Run: headless pygame with SDL's dummy video driver; simulated clock (each Clock.tick advances the game by its frame time, no real sleeping); random seed 0; keys injected as events and as key.get_pressed() state; no mouse input.
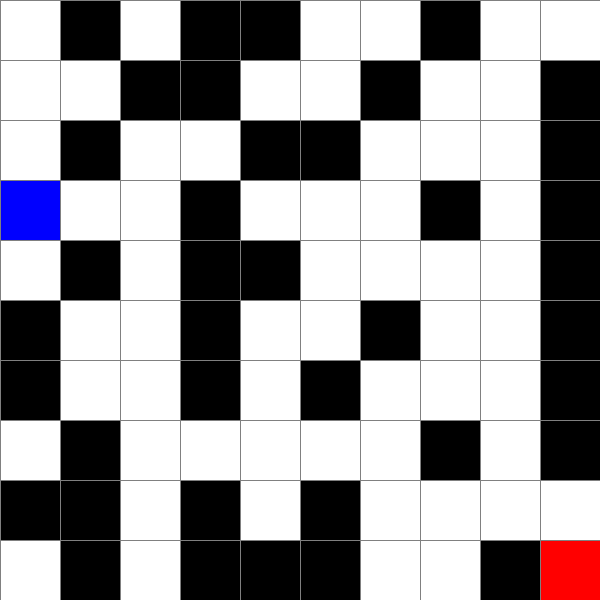
Frame 1 of 4 · flips 1–60 · no input
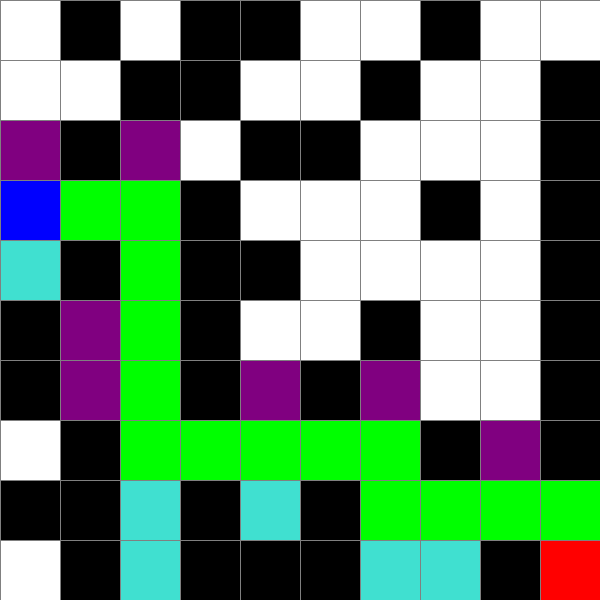
Frame 2 of 4 · flips 61–180 · tapped SPACE, RETURN · held RIGHT (→), D
Frame 3 of 4 · flips 181–300 · held DOWN (↓), S · screen unchanged from frame 2, image omitted
Frame 4 of 4 · flips 301–420 · held LEFT (←), A, UP (↑), W · screen unchanged from frame 3, image omitted

The pygame program that drew these frames:

import pygame
import random
import math
from queue import PriorityQueue

pygame.init()

WIDTH = 600
GRID_SIZE = 10
CELL_SIZE = WIDTH // GRID_SIZE
WIN = pygame.display.set_mode((WIDTH, WIDTH))
pygame.display.set_caption("Алгоритм A* (Вариант 6)")

RED = (255, 0, 0)
GREEN = (0, 255, 0)
BLUE = (0, 0, 255)
WHITE = (255, 255, 255)
BLACK = (0, 0, 0)
PURPLE = (128, 0, 128)
GREY = (128, 128, 128)
TURQUOISE = (64, 224, 208)

MAP_MATRIX = [
    [0, 1, 0, 1, 1, 0, 0, 1, 0, 0],
    [0, 0, 1, 1, 0, 0, 1, 0, 0, 1],
    [0, 1, 0, 0, 1, 1, 0, 0, 0, 1],
    ['S', 0, 0, 1, 0, 0, 0, 1, 0, 1],
    [0, 1, 0, 1, 1, 0, 0, 0, 0, 1],
    [1, 0, 0, 1, 0, 0, 1, 0, 0, 1],
    [1, 0, 0, 1, 0, 1, 0, 0, 0, 1],
    [0, 1, 0, 0, 0, 0, 0, 1, 0, 1],
    [1, 1, 0, 1, 0, 1, 0, 0, 0, 0],
    [0, 1, 0, 1, 1, 1, 0, 0, 1, 'E']
]

class Cell:
    def __init__(self, row, col):
        self.row = row
        self.col = col
        self.x = col * CELL_SIZE
        self.y = row * CELL_SIZE
        self.color = WHITE
        self.neighbors = []

    def get_pos(self): return self.row, self.col
    def is_obstacle(self): return self.color == BLACK
    def is_start(self): return self.color == BLUE
    def is_end(self): return self.color == RED
    def reset(self): self.color = WHITE
    def make_start(self): self.color = BLUE
    def make_barrier(self): self.color = BLACK
    def make_end(self): self.color = RED
    def make_closed(self): self.color = TURQUOISE
    def make_open(self): self.color = PURPLE
    def make_path(self): self.color = GREEN

    def draw(self, win):
        pygame.draw.rect(win, self.color, 
                         (self.x, self.y, CELL_SIZE, CELL_SIZE))

    def update_neighbors(self, grid):
        self.neighbors = []
        if self.row < GRID_SIZE - 1:
            if not grid[self.row + 1][self.col].is_obstacle():
                self.neighbors.append(grid[self.row + 1][self.col])
        if self.row > 0:
            if not grid[self.row - 1][self.col].is_obstacle():
                self.neighbors.append(grid[self.row - 1][self.col])
        if self.col < GRID_SIZE - 1:
            if not grid[self.row][self.col + 1].is_obstacle():
                self.neighbors.append(grid[self.row][self.col + 1])
        if self.col > 0:
            if not grid[self.row][self.col - 1].is_obstacle():
                self.neighbors.append(grid[self.row][self.col - 1])

    def __lt__(self, other):
        return False

def h(p1, p2):
    return abs(p1[0] - p2[0]) + abs(p1[1] - p2[1])

def reconstruct_path(came_from, current, win, grid):
    while current in came_from:
        current = came_from[current]
        current.make_path()
        draw(win, grid)

def a_star_algorithm(win, grid, start, end):
    # count нужен для разрешения коллизий в PriorityQueue, 
    # если f_score у двух клеток одинаковый
    count = 0 
    open_set = PriorityQueue()
    open_set.put((0, count, start)) # В очередь кладем кортеж: (f_score, count, узел)
    
    came_from = {} # Словарь для восстановления итогового пути
    
    # g_score - стоимость пути от старта до текущей клетки
    g_score = {cell: float("inf") for row in grid for cell in row}
    g_score[start] = 0
    
    # f_score = g_score + h (эвристика)
    f_score = {cell: float("inf") for row in grid for cell in row}
    f_score[start] = h(start.get_pos(), end.get_pos())
    
    # Вспомогательное множество для быстрого поиска элементов в очереди
    open_set_hash = {start}
    
    while not open_set.empty():
        # Обработка закрытия окна во время работы алгоритма
        for event in pygame.event.get():
            if event.type == pygame.QUIT:
                pygame.quit()
        
        # Извлекаем вершину n с наименьшим f(n)
        current = open_set.get()[2]
        open_set_hash.remove(current)
        
        # Если текущая вершина - целевая, путь найден
        if current == end:
            reconstruct_path(came_from, end, win, grid)
            start.make_start()
            end.make_end()
            return True
            
        # Проверяем всех соседей текущей клетки
        for neighbor in current.neighbors:
            # Расстояние до соседа всегда равно текущее + 1
            temp_g_score = g_score[current] + 1
            
            # Если найден более короткий путь к соседу
            if temp_g_score < g_score[neighbor]:
                came_from[neighbor] = current
                g_score[neighbor] = temp_g_score
                f_score[neighbor] = temp_g_score + h(neighbor.get_pos(), end.get_pos())
                
                # Если соседа нет в открытом списке, добавляем его
                if neighbor not in open_set_hash:
                    count += 1
                    open_set.put((f_score[neighbor], count, neighbor))
                    open_set_hash.add(neighbor)
                    neighbor.make_open() # Помечаем зеленым/фиолетовым (в очереди)
                    
        draw(win, grid) # Отрисовываем шаг алгоритма
        
        # Перемещаем текущую клетку в закрытый список (отмечаем как посещенную)
        if current != start:
            current.make_closed()
            
    return False # Если очередь пуста, а цель не найдена

def make_grid():
    grid = []
    start_node = None
    end_node = None
    
    for i in range(GRID_SIZE):
        grid.append([])
        for j in range(GRID_SIZE):
            cell = Cell(i, j)
            val = MAP_MATRIX[i][j]
            if val == 1:
                cell.make_barrier()
            elif val == 'S':
                cell.make_start()
                start_node = cell
            elif val == 'E':
                cell.make_end()
                end_node = cell
            grid[i].append(cell)
            
    return grid, start_node, end_node

def draw_grid(win):
    for i in range(GRID_SIZE):
        pygame.draw.line(win, GREY, (0, i * CELL_SIZE), 
                         (WIDTH, i * CELL_SIZE))
        pygame.draw.line(win, GREY, (i * CELL_SIZE, 0), 
                         (i * CELL_SIZE, WIDTH))

def draw(win, grid):
    win.fill(WHITE)
    for row in grid:
        for cell in row:
            cell.draw(win)
    draw_grid(win)
    pygame.display.update()

def generate_random_grid(grid):
    for row in grid:
        for cell in row:
            cell.reset()

    start_row, start_col = random.randint(0, GRID_SIZE-1), random.randint(0, GRID_SIZE-1)
    end_row, end_col = random.randint(0, GRID_SIZE-1), random.randint(0, GRID_SIZE-1)

    while (start_row, start_col) == (end_row, end_col):
        end_row, end_col = random.randint(0, GRID_SIZE-1), random.randint(0, GRID_SIZE-1)

    start = grid[start_row][start_col]
    end = grid[end_row][end_col]

    start.make_start()
    end.make_end()

    obstacle_count = int(GRID_SIZE * GRID_SIZE * 0.2)
    for _ in range(obstacle_count):
        row, col = random.randint(0, GRID_SIZE-1), random.randint(0, GRID_SIZE-1)
        cell = grid[row][col]
        if not cell.is_start() and not cell.is_end():
            cell.make_barrier()

    return start, end

def main():
    """
    Пробел - запуск
    C - очистить
    """
    grid, start, end = make_grid()
    run = True
    
    while run:
        draw(WIN, grid)
        for event in pygame.event.get():
            if event.type == pygame.QUIT:
                run = False
            
            if event.type == pygame.KEYDOWN:
                if event.key == pygame.K_SPACE and start and end:
                    for row in grid:
                        for cell in row:
                            cell.update_neighbors(grid)
                    a_star_algorithm(WIN, grid, start, end)
                if event.key == pygame.K_c:
                    grid, start, end = make_grid()
                if event.key == pygame.K_r:
                    start, end = generate_random_grid(grid)
                    
    pygame.quit()

if __name__ == "__main__":
    main()
